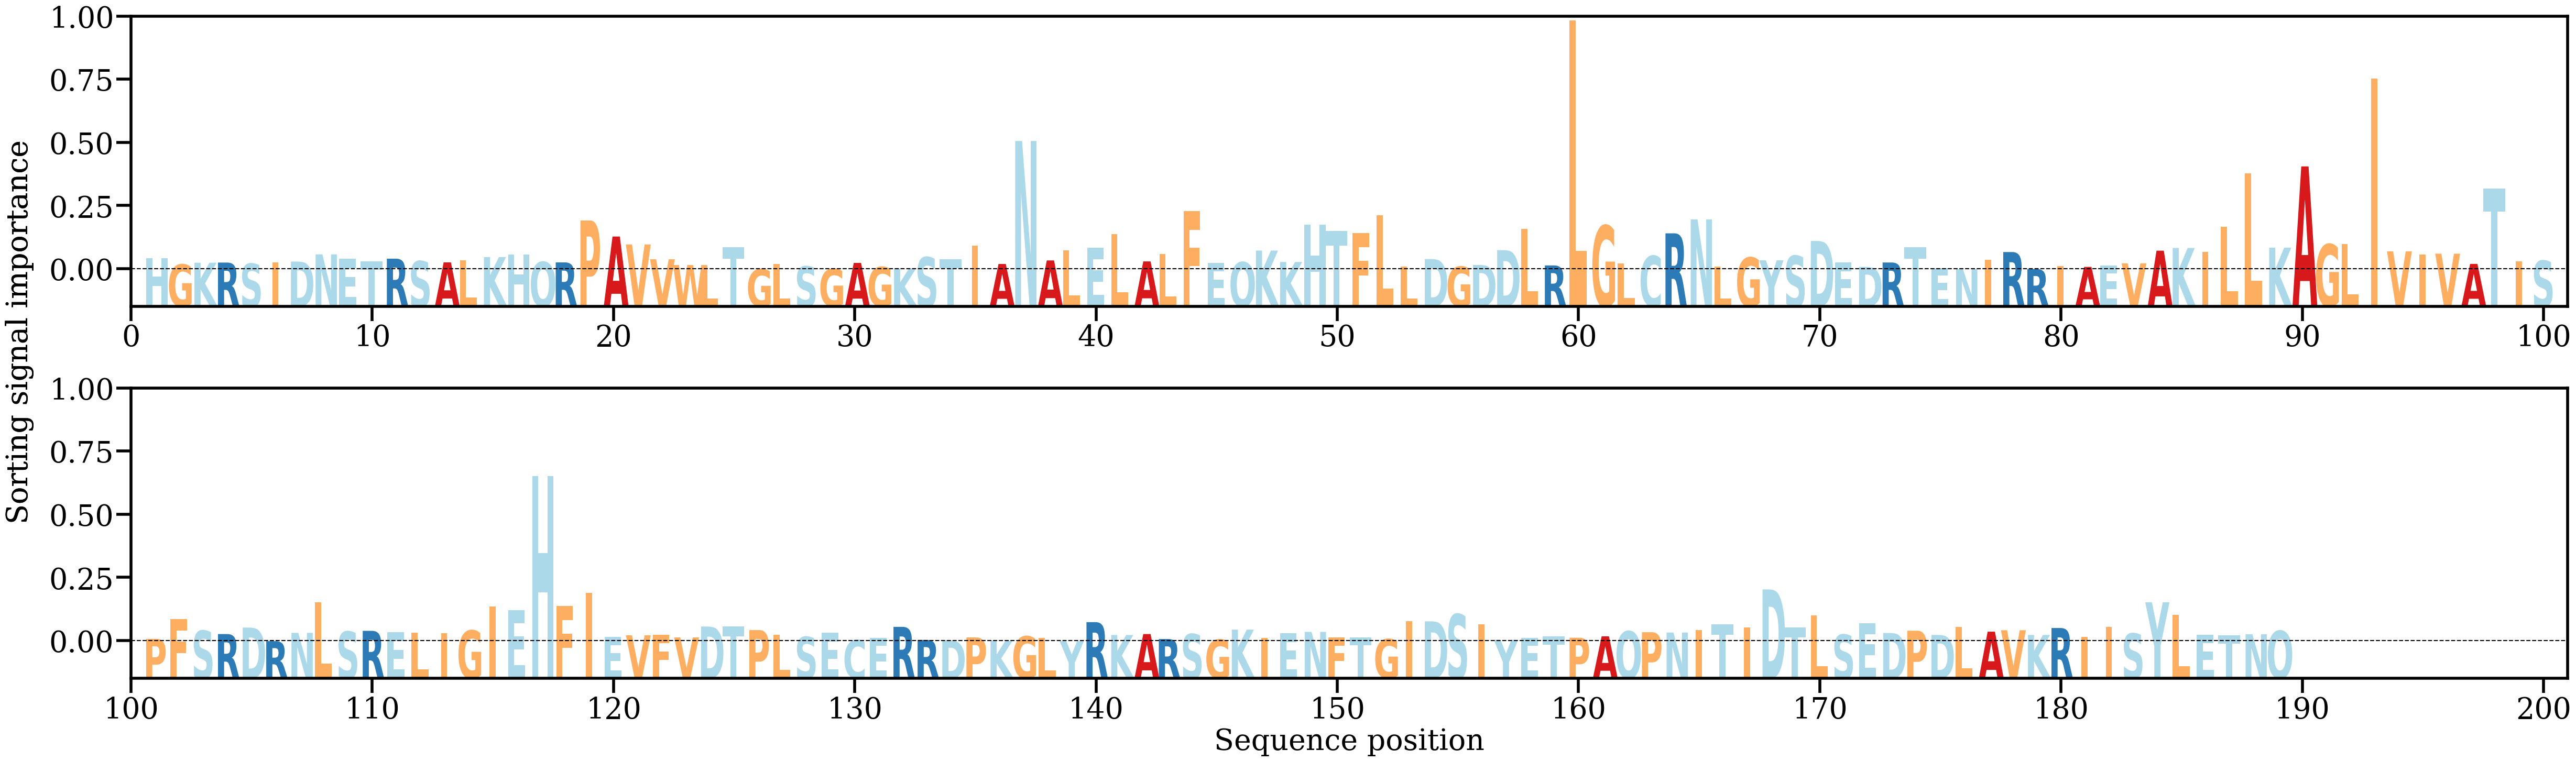

Data behind this chart, as committed beside it:
AA, Alpha
H, [0.00326663]
G, [0.00148248]
K, [0.00197975]
R, [0.00203761]
S, [0.00170714]
I, [0.00214615]
D, [0.00232666]
N, [0.00442536]
E, [0.00318978]
T, [0.00246118]
R, [0.00317608]
S, [0.00245169]
A, [0.0020978]
L, [0.00262514]
K, [0.0036411]
H, [0.00439871]
Q, [0.00222213]
R, [0.00209137]
P, [0.01431844]
A, [0.009637]
V, [0.00732254]
V, [0.00300043]
W, [0.00131233]
L, [0.00116672]
T, [0.00646924]
G, [9.1549744e-05]
L, [0.00157277]
S, [0.00091888]
G, [0.00020424]
A, [0.00193484]
G, [0.00073344]
K, [0.00032324]
S, [0.00359193]
T, [0.00305544]
I, [0.00694093]
A, [0.00162863]
N, [0.03751488]
A, [0.00265343]
L, [0.00554477]
E, [0.00635846]
L, [0.01031806]
A, [0.00237336]
L, [0.0045679]
F, [0.0170242]
E, [0.00190802]
Q, [0.00214616]
K, [0.0055372]
K, [0.00220631]
H, [0.01315976]
T, [0.01123901]
F, [0.01067941]
L, [0.01576811]
L, [0.00090238]
D, [0.00305856]
G, [0.0008424]
D, [0.00133264]
D, [0.00566005]
L, [0.01193958]
R, [0.00120227]
L, [0.07265551]
... 129 more rows
